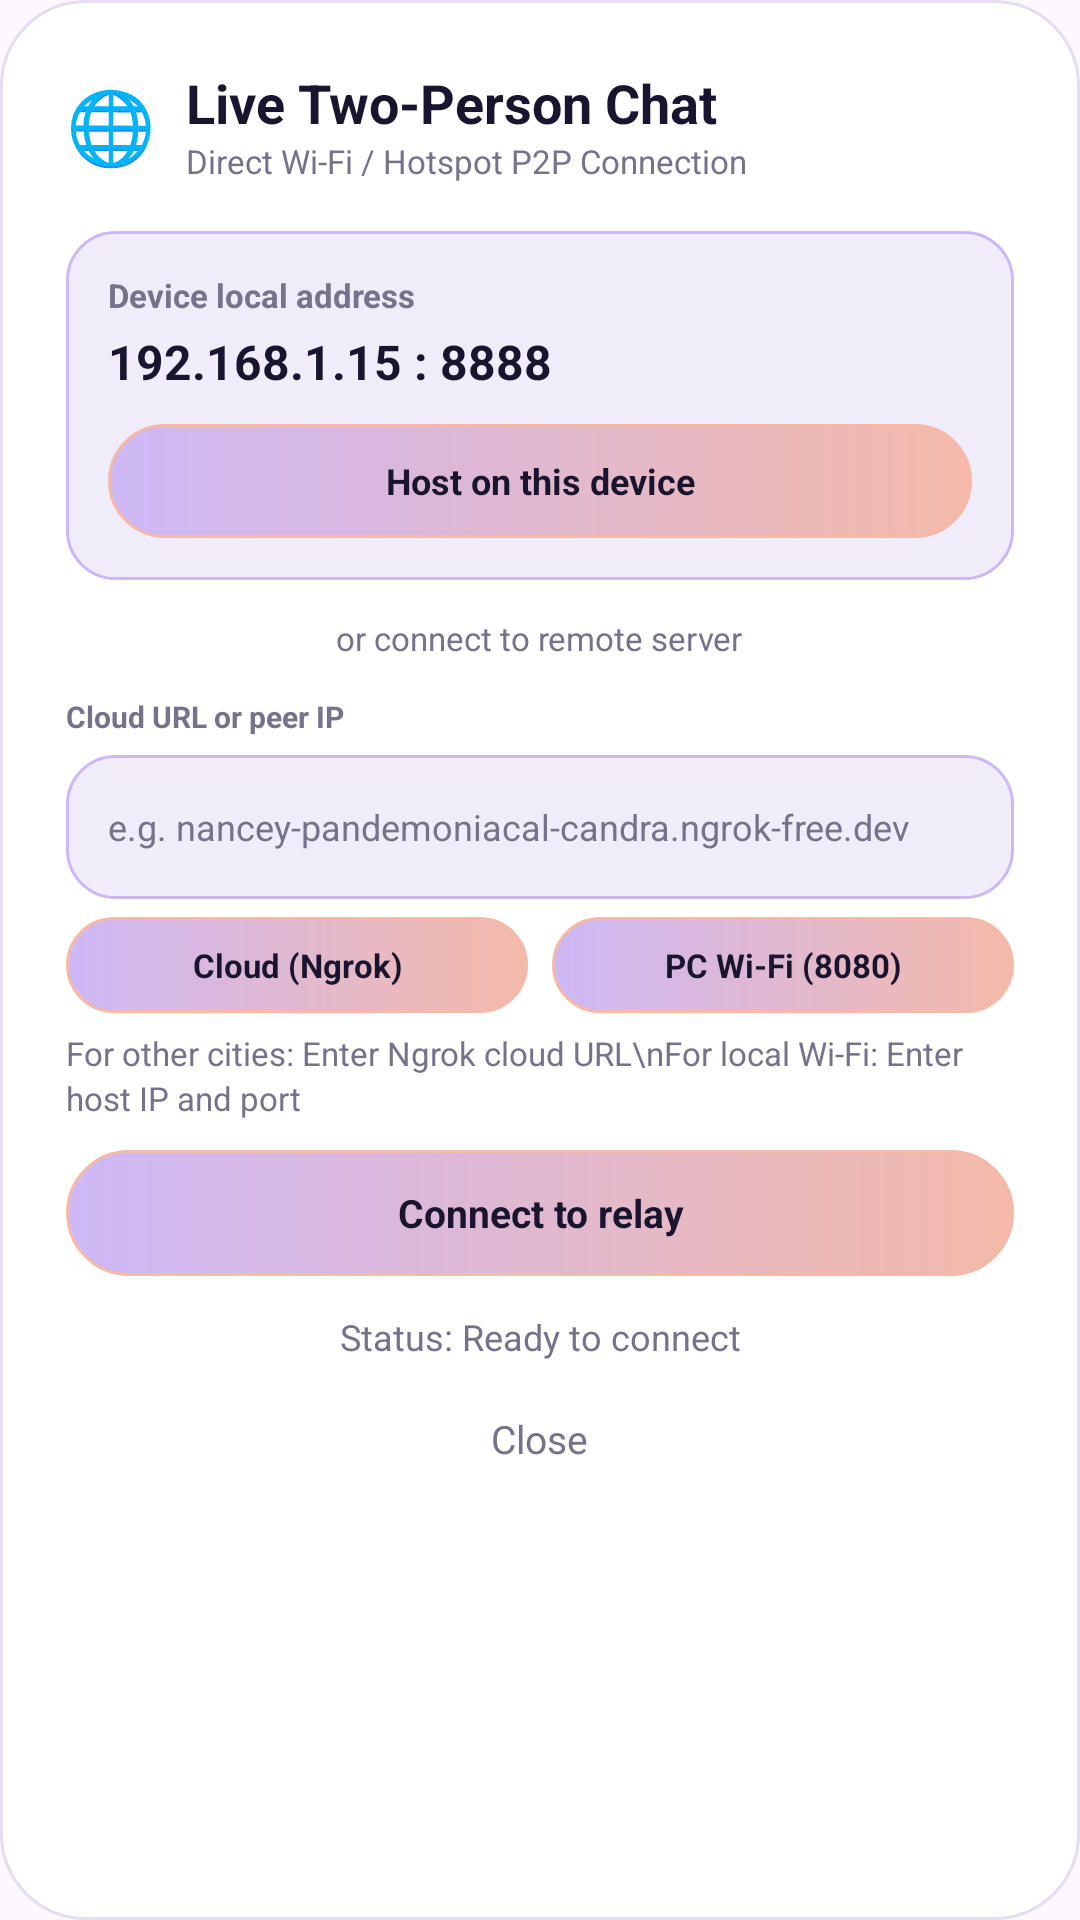

Here is an Android app screen rendered from its layout file. Give the layout XML and the strings, colors and styles it references.
<!-- AndroidManifest.xml: application theme Theme.LumaChat -->
<!-- res/layout/dialog_p2p_connect.xml -->
<?xml version="1.0" encoding="utf-8"?>
<LinearLayout xmlns:android="http://schemas.android.com/apk/res/android"
    android:layout_width="match_parent"
    android:layout_height="wrap_content"
    android:orientation="vertical"
    android:padding="22dp"
    android:background="@drawable/card_background">

    
    <LinearLayout
        android:layout_width="match_parent"
        android:layout_height="wrap_content"
        android:orientation="horizontal"
        android:gravity="center_vertical">

        <TextView
            android:layout_width="wrap_content"
            android:layout_height="wrap_content"
            android:text="🌐"
            android:textSize="24sp" />

        <LinearLayout
            android:layout_width="0dp"
            android:layout_height="wrap_content"
            android:layout_weight="1"
            android:layout_marginStart="10dp"
            android:orientation="vertical">

            <TextView
                android:layout_width="wrap_content"
                android:layout_height="wrap_content"
                android:text="Live Two-Person Chat"
                android:textSize="18sp"
                android:textStyle="bold"
                android:textColor="@color/midnight_navy" />

            <TextView
                android:layout_width="wrap_content"
                android:layout_height="wrap_content"
                android:text="Direct Wi-Fi / Hotspot P2P Connection"
                android:textSize="11sp"
                android:textColor="@color/text_secondary" />
        </LinearLayout>
    </LinearLayout>

    
    <LinearLayout
        android:layout_width="match_parent"
        android:layout_height="wrap_content"
        android:orientation="vertical"
        android:layout_marginTop="16dp"
        android:padding="14dp"
        android:background="@drawable/input_field">

        <TextView
            android:layout_width="wrap_content"
            android:layout_height="wrap_content"
            android:text="Device local address"
            android:textSize="11sp"
            android:textStyle="bold"
            android:textColor="@color/text_secondary" />

        <TextView
            android:id="@+id/tvMyIpAddress"
            android:layout_width="wrap_content"
            android:layout_height="wrap_content"
            android:layout_marginTop="4dp"
            android:text="192.168.1.15 : 8888"
            android:textSize="16sp"
            android:textStyle="bold"
            android:textColor="@color/midnight_navy" />

        <TextView
            android:id="@+id/btnHostServer"
            android:layout_width="match_parent"
            android:layout_height="38dp"
            android:layout_marginTop="10dp"
            android:gravity="center"
            android:text="Host on this device"
            android:textColor="@color/midnight_navy"
            android:textSize="12sp"
            android:textStyle="bold"
            android:background="@drawable/button_background" />
    </LinearLayout>

    
    <TextView
        android:layout_width="wrap_content"
        android:layout_height="wrap_content"
        android:layout_gravity="center"
        android:layout_marginVertical="12dp"
        android:text="or connect to remote server"
        android:textSize="11sp"
        android:textColor="@color/text_secondary" />

    <TextView
        android:layout_width="wrap_content"
        android:layout_height="wrap_content"
        android:text="Cloud URL or peer IP"
        android:textSize="10sp"
        android:textStyle="bold"
        android:layout_marginBottom="6dp"
        android:textColor="@color/text_secondary" />

    
    <EditText
        android:id="@+id/etPeerIp"
        android:layout_width="match_parent"
        android:layout_height="48dp"
        android:background="@drawable/input_field"
        android:hint="e.g. nancey-pandemoniacal-candra.ngrok-free.dev"
        android:paddingHorizontal="14dp"
        android:textColor="@color/text_primary"
        android:textColorHint="@color/text_secondary"
        android:textSize="12sp"
        android:singleLine="true" />

    
    <LinearLayout
        android:layout_width="match_parent"
        android:layout_height="wrap_content"
        android:orientation="horizontal"
        android:layout_marginTop="6dp">

        <TextView
            android:id="@+id/btnPresetCloud"
            android:layout_width="0dp"
            android:layout_height="32dp"
            android:layout_weight="1"
            android:gravity="center"
            android:text="Cloud (Ngrok)"
            android:textSize="11sp"
            android:textStyle="bold"
            android:textColor="@color/midnight_navy"
            android:background="@drawable/button_background"
            android:layout_marginEnd="4dp"
            android:clickable="true"
            android:focusable="true" />

        <TextView
            android:id="@+id/btnPresetWifi"
            android:layout_width="0dp"
            android:layout_height="32dp"
            android:layout_weight="1"
            android:gravity="center"
            android:text="PC Wi-Fi (8080)"
            android:textSize="11sp"
            android:textStyle="bold"
            android:textColor="@color/midnight_navy"
            android:background="@drawable/button_background"
            android:layout_marginStart="4dp"
            android:clickable="true"
            android:focusable="true" />
    </LinearLayout>

    <TextView
        android:layout_width="match_parent"
        android:layout_height="wrap_content"
        android:layout_marginTop="6dp"
        android:text="For other cities: Enter Ngrok cloud URL\nFor local Wi-Fi: Enter host IP and port"
        android:textSize="11sp"
        android:textColor="@color/text_secondary"
        android:lineSpacingExtra="2dp" />

    <TextView
        android:id="@+id/btnConnectPeer"
        android:layout_width="match_parent"
        android:layout_height="42dp"
        android:layout_marginTop="10dp"
        android:gravity="center"
        android:text="Connect to relay"
        android:textColor="@color/midnight_navy"
        android:textSize="13sp"
        android:textStyle="bold"
        android:background="@drawable/button_background" />

    
    <TextView
        android:id="@+id/tvP2PStatus"
        android:layout_width="match_parent"
        android:layout_height="wrap_content"
        android:layout_marginTop="12dp"
        android:gravity="center"
        android:text="Status: Ready to connect"
        android:textSize="12sp"
        android:textColor="@color/text_secondary" />

    <TextView
        android:id="@+id/btnCloseP2P"
        android:layout_width="wrap_content"
        android:layout_height="36dp"
        android:layout_gravity="center"
        android:layout_marginTop="8dp"
        android:gravity="center"
        android:paddingHorizontal="20dp"
        android:text="Close"
        android:textColor="@color/text_secondary"
        android:textSize="13sp" />

</LinearLayout>
<!-- resources referenced by this layout -->
<resources>
  <color name="midnight_navy">#19152F</color>
  <color name="text_primary">#19152F</color>
  <color name="text_secondary">#77718A</color>
  <!-- drawable button_background (drawable) -->
  <?xml version="1.0" encoding="utf-8"?>
  <shape xmlns:android="http://schemas.android.com/apk/res/android"
      android:shape="rectangle">
  
      <gradient
          android:startColor="@color/lavender"
          android:endColor="@color/soft_peach"
          android:angle="0" />
  
      <corners android:radius="30dp" />
  
      <stroke
          android:width="1dp"
          android:color="@color/soft_peach" />
  
  </shape>
  <!-- drawable card_background (drawable) -->
  <?xml version="1.0" encoding="utf-8"?>
  <shape xmlns:android="http://schemas.android.com/apk/res/android"
      android:shape="rectangle">
  
      <solid android:color="@color/card_white" />
  
      <corners android:radius="28dp" />
  
      <stroke
          android:width="1dp"
          android:color="@color/border_color" />
  
      <padding
          android:left="20dp"
          android:top="20dp"
          android:right="20dp"
          android:bottom="20dp" />
  
  </shape>
  <!-- drawable input_field (drawable) -->
  <?xml version="1.0" encoding="utf-8"?>
  <shape xmlns:android="http://schemas.android.com/apk/res/android"
      android:shape="rectangle">
  
      <solid android:color="@color/input_background" />
  
      <corners android:radius="16dp" />
  
      <stroke
          android:width="1dp"
          android:color="@color/lavender" />
  
      <padding
          android:left="16dp"
          android:right="16dp"
          android:top="8dp"
          android:bottom="8dp" />
  
  </shape>
  <style name="Theme.LumaChat" parent="Base.Theme.LumaChat" />
  <color name="lavender">#CDB8F6</color>
  <color name="soft_peach">#F4B9A9</color>
  <color name="card_white">#FFFFFF</color>
  <color name="border_color">#E5DDF0</color>
  <color name="input_background">#F1ECFA</color>
  <style name="Base.Theme.LumaChat" parent="Theme.Material3.DayNight.NoActionBar">
          
          
      </style>
</resources>
